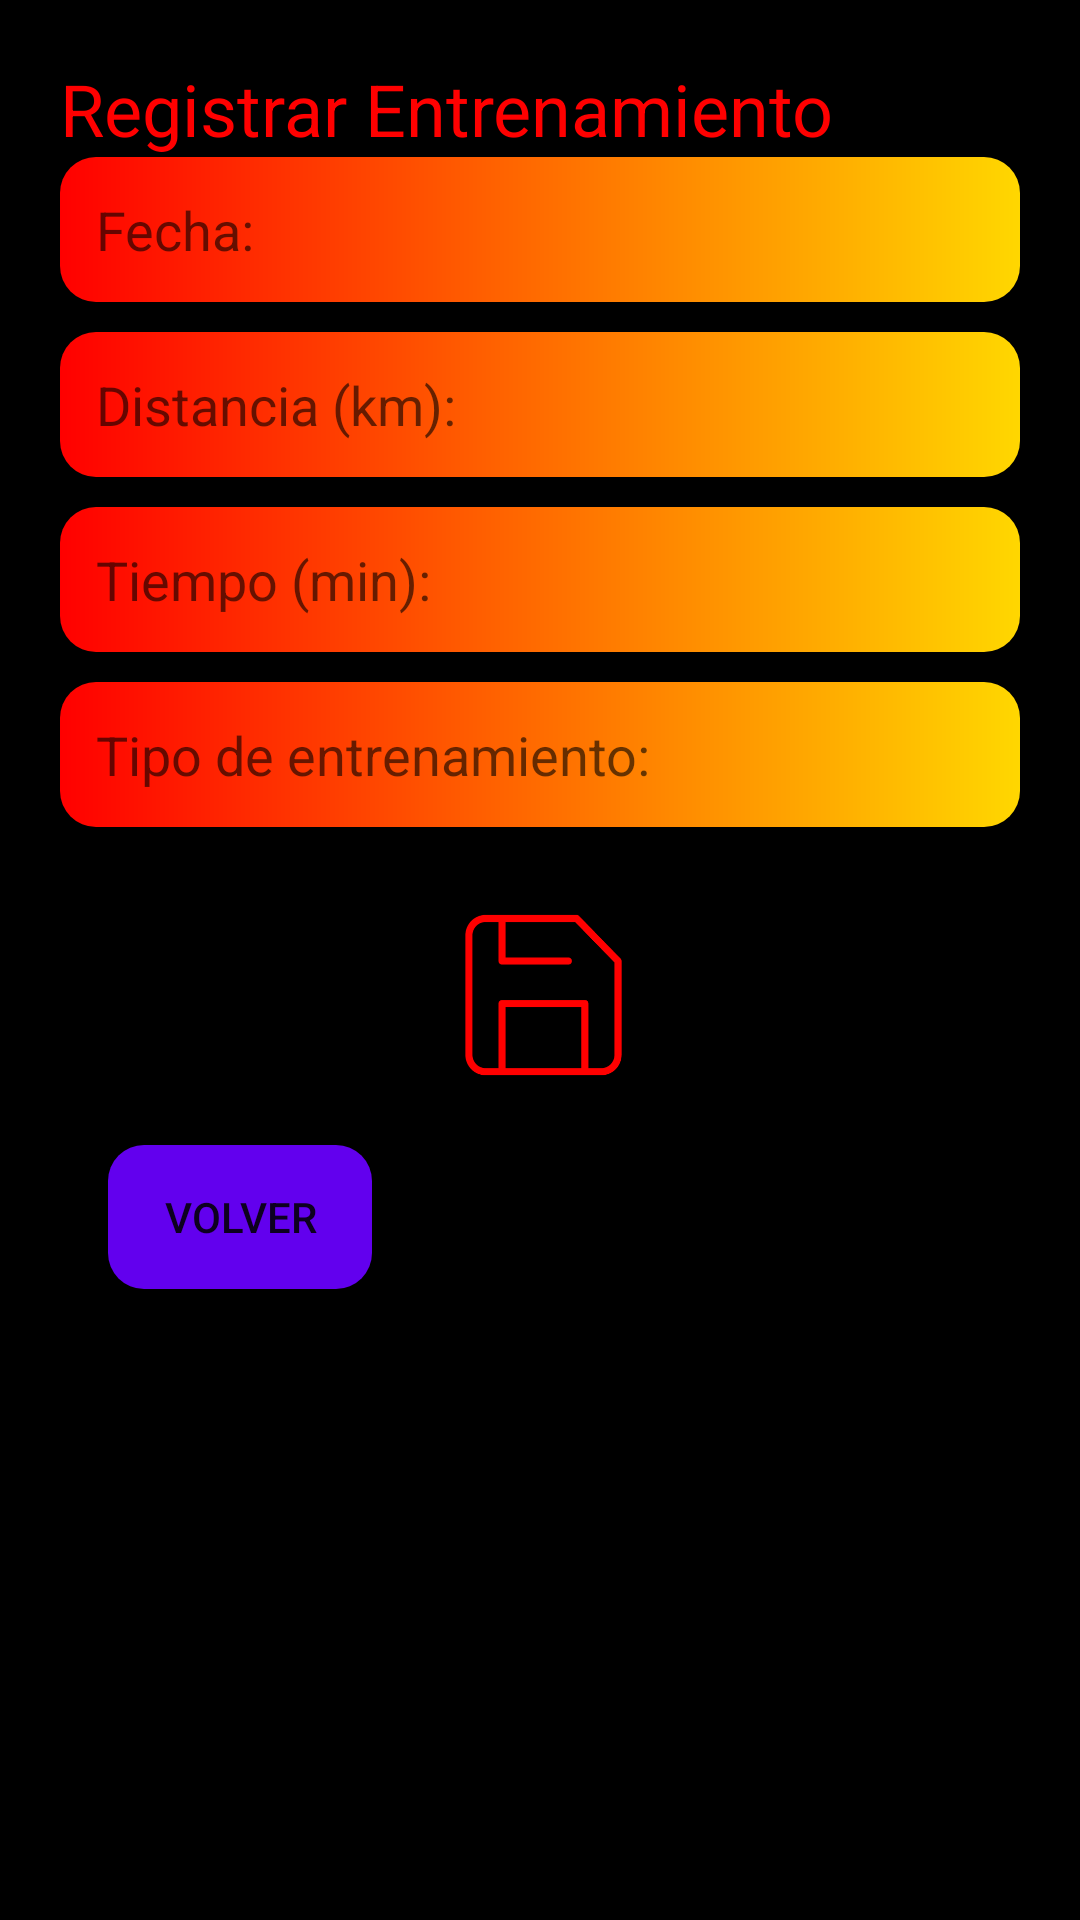

Layout XML and referenced resources for this Android screen:
<!-- AndroidManifest.xml: application theme Theme.DailyMotivation -->
<!-- res/layout/activity_registro.xml -->
<?xml version="1.0" encoding="utf-8"?>
<LinearLayout xmlns:android="http://schemas.android.com/apk/res/android"
    xmlns:tools="http://schemas.android.com/tools"
    android:background="#000"
    android:orientation="vertical"
    android:padding="20dp"
    android:id="@+id/main"
    android:layout_width="match_parent"
    android:layout_height="match_parent"
    tools:context=".registro">

    <TextView
        android:id="@+id/registrarEntrenamiento"
        android:layout_width="match_parent"
        android:layout_height="wrap_content"
        android:text="Registrar Entrenamiento"
        android:textColor="#FF0000"
        android:textSize="24sp"/>

    <EditText
        android:id="@+id/editFecha"
        android:autofillHints=""
        android:hint="Fecha:"
        android:background="@drawable/boton_gradiente"
        android:inputType="datetime"
        android:padding="12dp"
        android:textColor="#FFF"
        android:layout_marginBottom="10dp"
        android:layout_width="match_parent"
        android:layout_height="wrap_content"/>

    <EditText
        android:id="@+id/editDistancia"
        android:autofillHints=""
        android:hint="Distancia (km):"
        android:background="@drawable/boton_gradiente"
        android:padding="12dp"
        android:textColor="#FFF"
        android:layout_marginBottom="10dp"
        android:layout_width="match_parent"
        android:layout_height="wrap_content"/>

    <EditText
        android:id="@+id/editTiempo"
        android:hint="Tiempo (min):"
        android:background="@drawable/boton_gradiente"
        android:padding="12dp"
        android:textColor="#FFF"
        android:layout_marginBottom="10dp"
        android:layout_width="match_parent"
        android:layout_height="wrap_content"/>

    <EditText
        android:id="@+id/editTipo"
        android:hint="Tipo de entrenamiento:"
        android:background="@drawable/boton_gradiente"
        android:padding="12dp"
        android:textColor="#FFF"
        android:layout_marginBottom="20dp"
        android:layout_width="match_parent"
        android:layout_height="wrap_content"/>

    <ImageButton
        android:id="@+id/btnGuardar"
        android:onClick="saveTrainingData"
        android:layout_width="81dp"
        android:layout_height="70dp"
        android:layout_gravity="center"
        android:adjustViewBounds="true"
        android:background="@null"
        android:scaleType="centerInside"
        android:src="@drawable/ic_save"
        android:contentDescription="Guardar Meta"
        />

    <Button
        android:id="@+id/btnVolver"
        android:onClick="btnVolver"
        android:layout_width="wrap_content"
        android:layout_height="wrap_content"
        android:text="Volver"
        android:layout_margin="16dp"
        android:layout_gravity="start"
        android:backgroundTint="@color/purple_500"
        android:background="@drawable/boton_gradiente"
        />


</LinearLayout>
<!-- resources referenced by this layout -->
<resources>
  <!-- drawable boton_gradiente (drawable) -->
  <?xml version="1.0" encoding="utf-8"?>
  <shape xmlns:android="http://schemas.android.com/apk/res/android"
      android:shape="rectangle">
      <gradient
          android:startColor="#FF0000"
          android:endColor="#FFD700"
          android:angle="0" />
      <corners android:radius="12dp" />
  </shape>
  <!-- drawable ic_save: png bitmap (drawable, 7382 bytes) -->
  <style name="Theme.DailyMotivation" parent="Theme.MaterialComponents.DayNight.DarkActionBar">
          
          <item name="colorPrimary">@color/purple_500</item>
          <item name="colorPrimaryVariant">@color/purple_700</item>
          <item name="colorOnPrimary">@color/white</item>
          
          <item name="colorSecondary">@color/teal_200</item>
          <item name="colorSecondaryVariant">@color/teal_700</item>
          <item name="colorOnSecondary">@color/black</item>
          
          <item name="android:statusBarColor">?attr/colorPrimaryVariant</item>
          
      </style>
  <!-- not gathered from this repository: default colours our renderer supplied (Android Studio template values) -->
  <color name="purple_500">#FF6200EE</color>
  <color name="purple_700">#FF3700B3</color>
  <color name="teal_200">#FF03DAC5</color>
  <color name="teal_700">#FF018786</color>
  <color name="black">#FF000000</color>
  <color name="white">#FFFFFFFF</color>
</resources>
